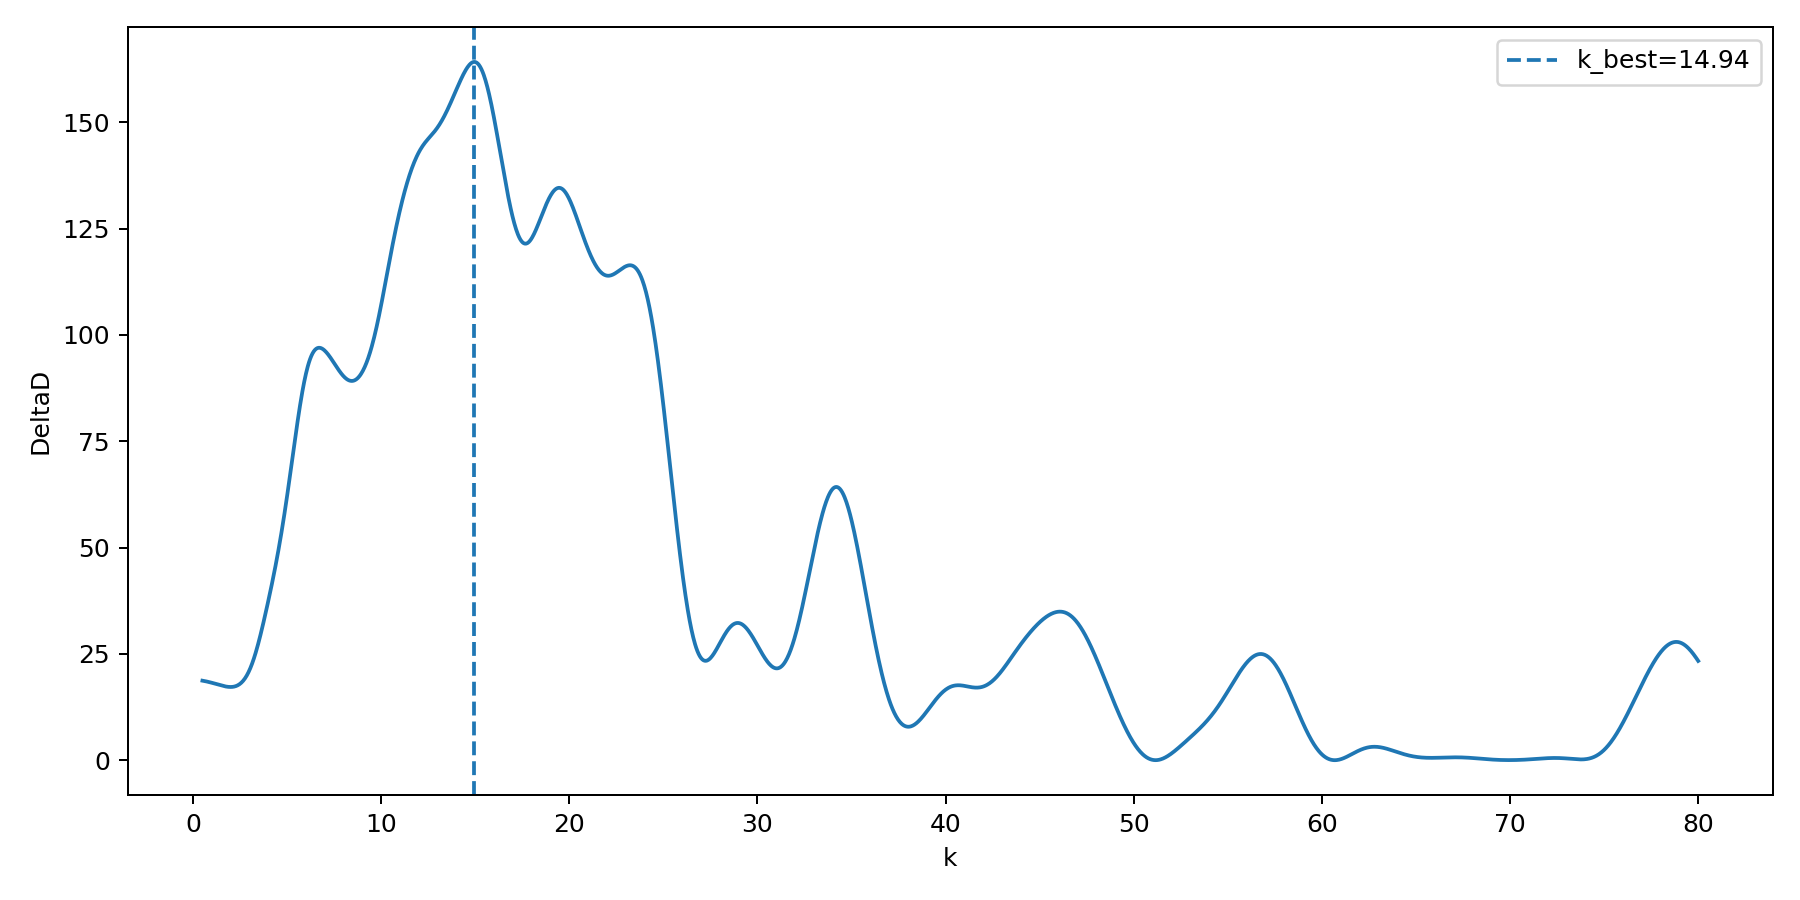

The table this chart was drawn from, first rows:
k, deltaD, D_base, D_harmonic, amplitude, phase
0.5, 18.72, 698.4, 679.7, 30.3, -0.2127
0.5318, 18.69, 698.4, 679.7, 25.24, -0.5264
0.5636, 18.67, 698.4, 679.7, 21.26, -0.8401
0.5954, 18.64, 698.4, 679.8, 18.08, -1.154
0.6273, 18.62, 698.4, 679.8, 15.51, -1.468
0.6591, 18.59, 698.4, 679.8, 13.41, -1.782
0.6909, 18.56, 698.4, 679.9, 11.68, -2.096
0.7227, 18.53, 698.4, 679.9, 10.24, -2.41
0.7545, 18.5, 698.4, 679.9, 9.028, -2.724
0.7863, 18.46, 698.4, 680, 8.005, -3.038
0.8181, 18.43, 698.4, 680, 7.134, 2.93
0.8499, 18.4, 698.4, 680, 6.387, 2.616
0.8818, 18.36, 698.4, 680.1, 5.744, 2.301
0.9136, 18.32, 698.4, 680.1, 5.187, 1.987
0.9454, 18.29, 698.4, 680.1, 4.701, 1.672
0.9772, 18.25, 698.4, 680.2, 4.276, 1.357
1.009, 18.21, 698.4, 680.2, 3.903, 1.042
1.041, 18.17, 698.4, 680.2, 3.574, 0.7265
1.073, 18.13, 698.4, 680.3, 3.282, 0.4112
1.104, 18.09, 698.4, 680.3, 3.022, 0.09572
1.136, 18.05, 698.4, 680.4, 2.79, -0.2199
1.168, 18.01, 698.4, 680.4, 2.583, -0.5357
1.2, 17.97, 698.4, 680.4, 2.397, -0.8516
1.232, 17.93, 698.4, 680.5, 2.229, -1.168
1.264, 17.89, 698.4, 680.5, 2.078, -1.484
1.295, 17.85, 698.4, 680.6, 1.941, -1.8
1.327, 17.81, 698.4, 680.6, 1.816, -2.117
1.359, 17.77, 698.4, 680.7, 1.703, -2.434
1.391, 17.73, 698.4, 680.7, 1.6, -2.751
1.423, 17.69, 698.4, 680.7, 1.506, -3.068
1.454, 17.65, 698.4, 680.8, 1.419, 2.898
1.486, 17.61, 698.4, 680.8, 1.34, 2.58
1.518, 17.57, 698.4, 680.8, 1.267, 2.262
1.55, 17.53, 698.4, 680.9, 1.201, 1.944
1.582, 17.5, 698.4, 680.9, 1.139, 1.626
1.613, 17.47, 698.4, 681, 1.082, 1.307
1.645, 17.43, 698.4, 681, 1.029, 0.9886
1.677, 17.4, 698.4, 681, 0.9804, 0.6696
1.709, 17.37, 698.4, 681, 0.9352, 0.3503
1.741, 17.35, 698.4, 681.1, 0.8932, 0.03071
1.773, 17.32, 698.4, 681.1, 0.8541, -0.2891
1.804, 17.3, 698.4, 681.1, 0.8178, -0.6092
1.836, 17.28, 698.4, 681.1, 0.784, -0.9296
1.868, 17.27, 698.4, 681.1, 0.7524, -1.25
1.9, 17.25, 698.4, 681.2, 0.723, -1.571
1.932, 17.25, 698.4, 681.2, 0.6955, -1.893
1.963, 17.24, 698.4, 681.2, 0.6698, -2.214
1.995, 17.24, 698.4, 681.2, 0.6457, -2.536
2.027, 17.24, 698.4, 681.2, 0.6232, -2.858
2.059, 17.25, 698.4, 681.2, 0.6022, 3.102
2.091, 17.26, 698.4, 681.2, 0.5824, 2.779
2.122, 17.27, 698.4, 681.1, 0.5639, 2.456
2.154, 17.3, 698.4, 681.1, 0.5465, 2.133
2.186, 17.32, 698.4, 681.1, 0.5303, 1.809
2.218, 17.36, 698.4, 681.1, 0.515, 1.484
2.25, 17.4, 698.4, 681, 0.5007, 1.16
2.282, 17.45, 698.4, 681, 0.4872, 0.835
2.313, 17.5, 698.4, 680.9, 0.4746, 0.5097
2.345, 17.56, 698.4, 680.9, 0.4628, 0.1841
2.377, 17.63, 698.4, 680.8, 0.4517, -0.1418
... 2,440 more rows
